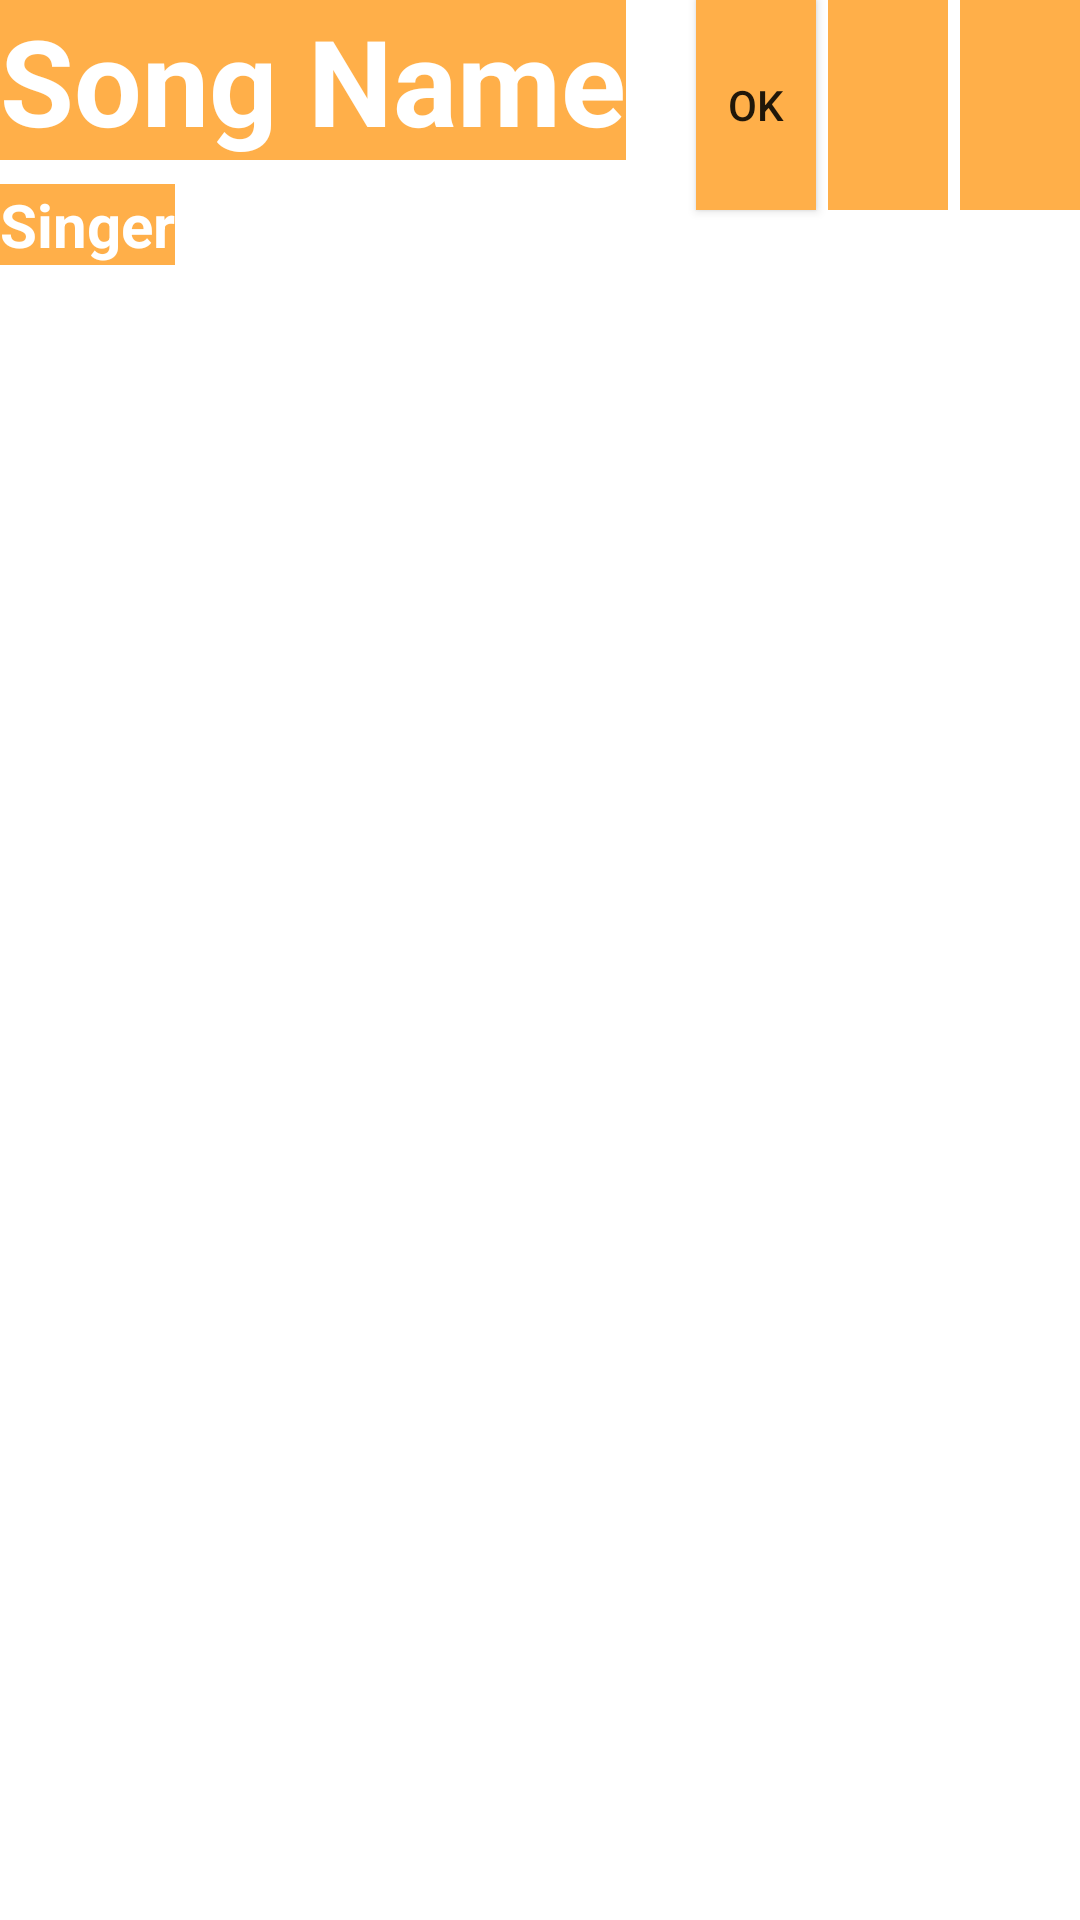

Android layout source for this screen:
<!-- AndroidManifest.xml: application theme Theme.Soundabspiel -->
<!-- res/layout/custom_music_item.xml -->
<?xml version="1.0" encoding="utf-8"?>
<RelativeLayout xmlns:android="http://schemas.android.com/apk/res/android"
    android:layout_width="match_parent"
    android:layout_height="match_parent">

    <ImageView
        android:id="@+id/ivMusic"
        android:layout_width="wrap_content"
        android:layout_height="wrap_content"
        />

    <TextView
        android:id="@+id/txtName"
        android:layout_width="wrap_content"
        android:layout_height="wrap_content"
        android:text="Song Name"
        android:textSize="40sp"
        android:background="#ffaf49"
        android:textColor="@color/white"
        android:textStyle="bold"
        />

    <TextView
        android:id="@+id/txtSinger"
        android:layout_width="wrap_content"
        android:layout_height="wrap_content"
        android:layout_below="@+id/txtName"
        android:layout_marginTop="8dp"
        android:text="Singer"
        android:background="#ffaf49"
        android:textColor="@color/white"
        android:textSize="20sp"
        android:textStyle="bold"
       />

    <ImageView
        android:id="@+id/ivPlay"
        android:layout_width="40dp"
        android:layout_height="70dp"
        android:layout_marginRight="4dp"
        android:layout_toLeftOf="@+id/ivStop"
        android:background="#ffaf49"
        android:src="@drawable/ic_play" />
    <ImageView
        android:id="@+id/ivStop"
        android:layout_width="40dp"
        android:layout_height="70dp"
        android:src="@drawable/ic_stop"
        android:background="#ffaf49"
        android:layout_alignParentRight="true"/>

    <Button
        android:id="@+id/choice"
        android:layout_width="40dp"
        android:layout_height="70dp"
        android:background="#ffaf49"
        android:text="ok"
        android:layout_toLeftOf="@+id/ivPlay"
        android:layout_marginRight="4dp"/>




</RelativeLayout>
<!-- resources referenced by this layout -->
<resources>
  <style name="Theme.Soundabspiel" parent="Theme.MaterialComponents.DayNight.DarkActionBar">
          
          <item name="colorPrimary">@color/purple_500</item>
          <item name="colorPrimaryVariant">@color/purple_700</item>
          <item name="colorOnPrimary">@color/white</item>
          
          <item name="colorSecondary">@color/teal_200</item>
          <item name="colorSecondaryVariant">@color/teal_700</item>
          <item name="colorOnSecondary">@color/black</item>
          
          <item name="android:statusBarColor" tools:targetApi="l">?attr/colorPrimaryVariant</item>
          
      </style>
  <!-- not gathered from this repository: default colours our renderer supplied (Android Studio template values) -->
  <color name="purple_500">#FF6200EE</color>
  <color name="purple_700">#FF3700B3</color>
  <color name="teal_200">#FF03DAC5</color>
  <color name="teal_700">#FF018786</color>
  <color name="black">#FF000000</color>
  <color name="white">#FFFFFFFF</color>
</resources>
